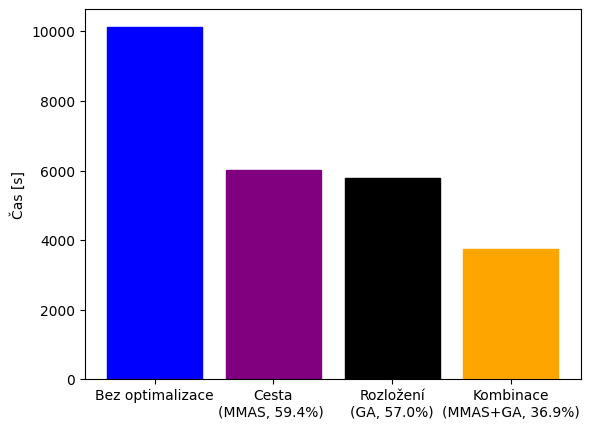

Generate this figure with matplotlib:
import matplotlib.pyplot as plt; plt.rcdefaults()
import numpy as np
import matplotlib.pyplot as plt

algs = (r"Bez optimalizace", r"Cesta" + "\n" +"(MMAS, 59.4%) ", r"Rozložení" + "\n" + "(GA, 57.0%)", r"Kombinace" + "\n" + "(MMAS+GA, 36.9%)")

alg_ids = np.arange(len(algs))
performance = [10126, 6017, 5772, 3739]

barlist = plt.bar(alg_ids, performance, align='center')
plt.xticks(alg_ids, algs)

barlist[0].set_color('blue')
barlist[1].set_color('purple')
barlist[2].set_color('black')
barlist[3].set_color('orange')

plt.xlabel('')
plt.ylabel('Čas [s]')

plt.title('')

plt.savefig('plotOptimizersComparison.png')
plt.show()